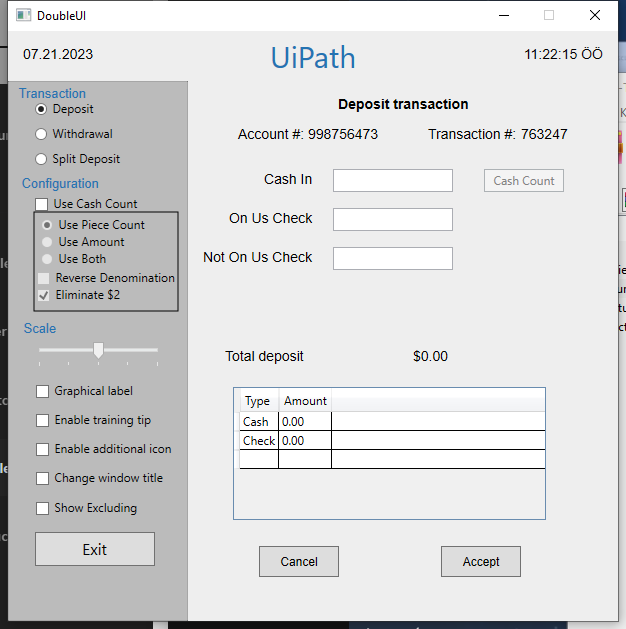
Task: Boş İşlem
Workflow: Main

Step 1: Use Application: DoubleUI on the element in window 'DoubleUI' (doubleui.exe)

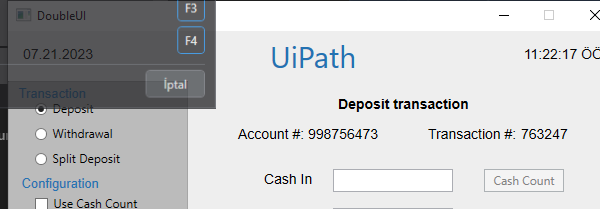
Step 2: Attach Window 'doubleui.exe  DoubleUI' on the element in window 'DoubleUI' (doubleui.exe)

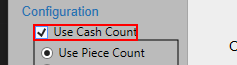
Step 3: check 'usecashcount'

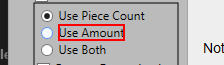
Step 4: check the text '{0}'

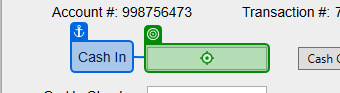
Step 5: type "[CurrentRow("CashIn").ToString]" into 'Cash In'

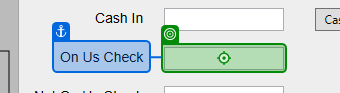
Step 6: type "[CurrentRow("OnUsCheck").ToString]" into 'On Us Check'

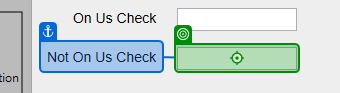
Step 7: type "[CurrentRow("NotOnUsCheck").ToString]" into 'Not On Us Check'

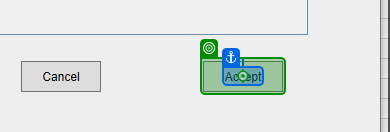
Step 8: click on 'Accept'